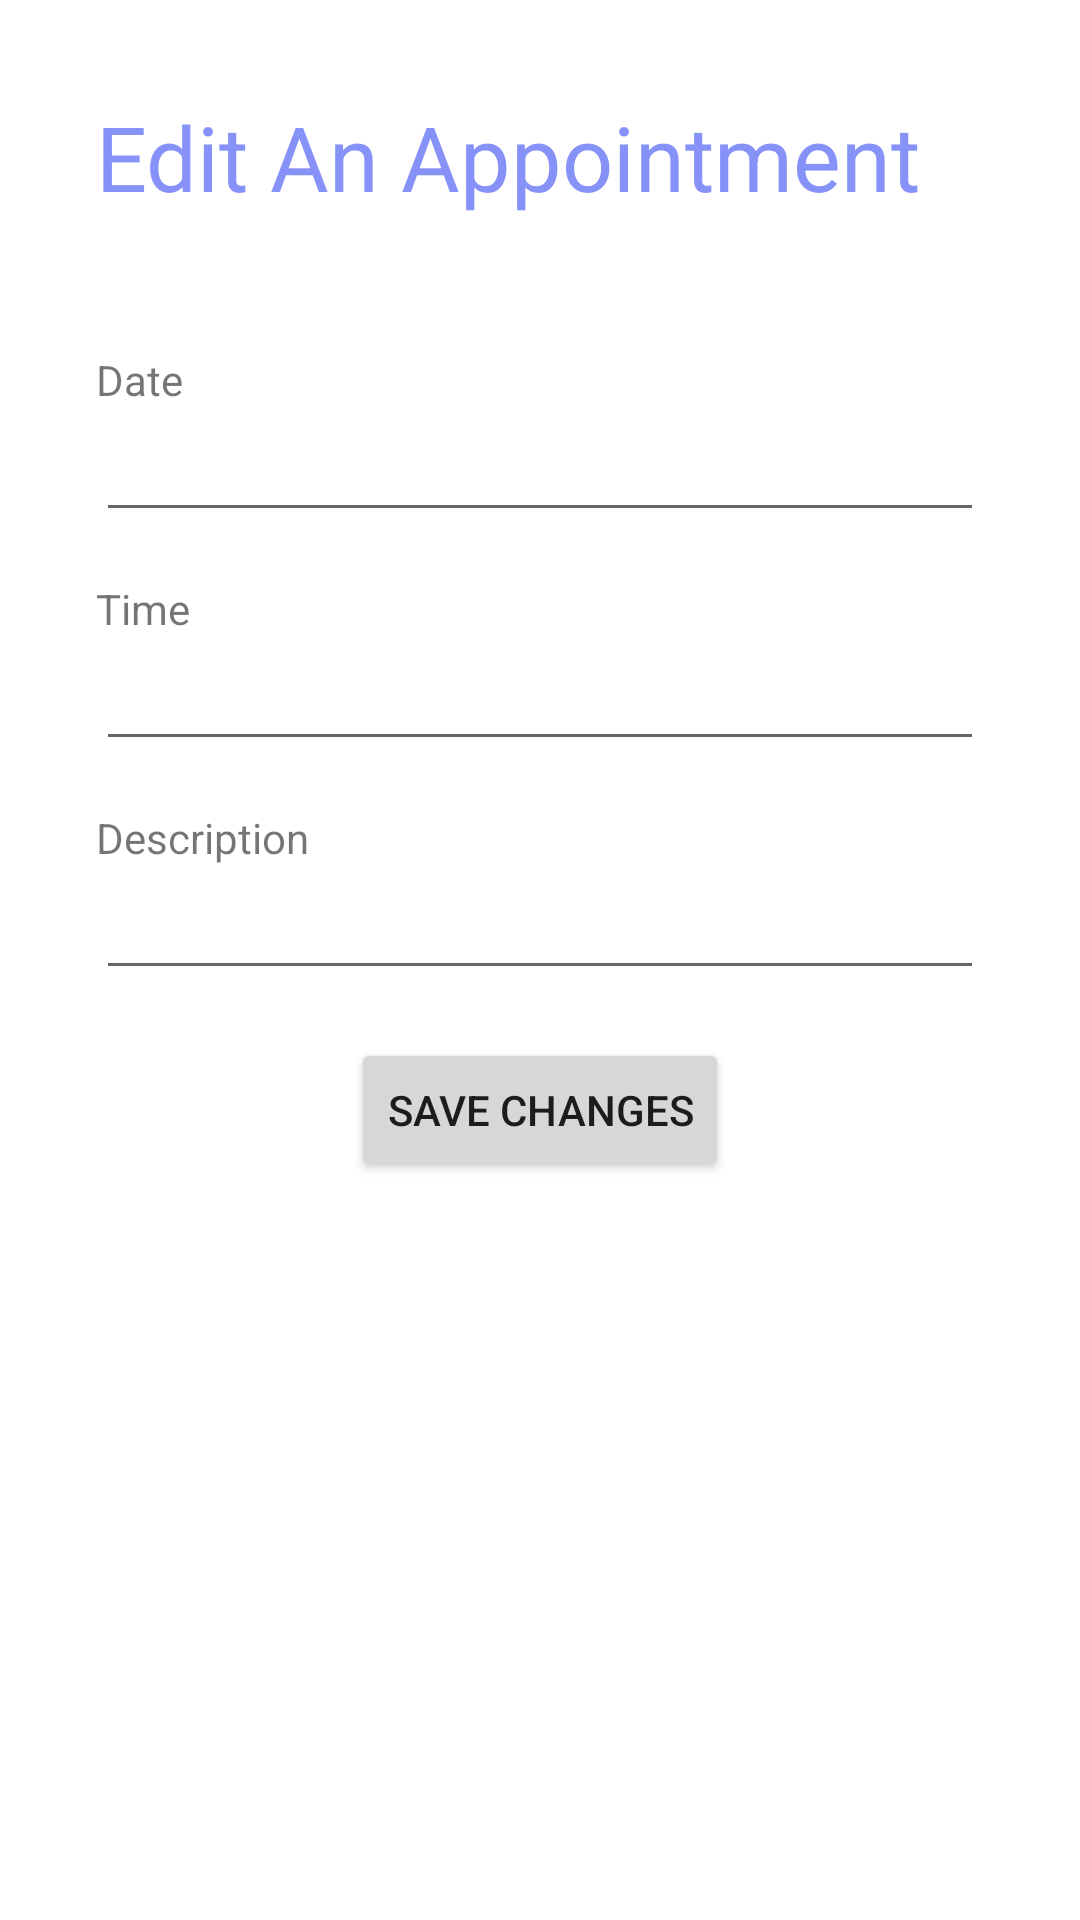

This screen was rendered from an Android layout file. Write that file and the resources it references.
<!-- AndroidManifest.xml: application theme Theme.PetsApp26 -->
<!-- res/layout/fragment_editappt.xml -->
<ScrollView xmlns:android="http://schemas.android.com/apk/res/android"
    xmlns:tools="http://schemas.android.com/tools"
    android:layout_width="match_parent"
    android:layout_height="match_parent"
    android:padding="16dp">

    <LinearLayout
        android:layout_width="match_parent"
        android:layout_height="wrap_content"
        android:orientation="vertical"
        android:padding="16dp"
        tools:context=".ApptFragment">


        <TextView
            android:id="@+id/textView"
            android:layout_width="match_parent"
            android:layout_height="69dp"
            android:text="Edit An Appointment"
            android:textColor="@color/lavender"
            android:textSize="30sp"
            android:layout_centerInParent="true" />


        
        <TextView
            android:layout_width="match_parent"
            android:layout_height="wrap_content"
            android:text="Date"
            android:layout_marginTop="16dp"/>

        <EditText
            android:id="@+id/editTextDate"
            android:layout_width="match_parent"
            android:layout_height="wrap_content"
            android:focusable="false"
            android:inputType="none"
            android:onClick="showDatePickerDialog" />

        
        <TextView
            android:layout_width="match_parent"
            android:layout_height="wrap_content"
            android:text="Time"
            android:layout_marginTop="16dp"/>

        <EditText
            android:id="@+id/editTextTime"
            android:layout_width="match_parent"
            android:layout_height="wrap_content"
            android:focusable="false"
            android:inputType="none" />













        
        <TextView
            android:layout_width="match_parent"
            android:layout_height="wrap_content"
            android:text="Description"
            android:layout_marginTop="16dp"/>

        <EditText
            android:id="@+id/editTextDescription"
            android:layout_width="match_parent"
            android:layout_height="wrap_content"
            android:inputType="textMultiLine" />

        <Button
            android:id="@+id/buttonSaveAppointment"
            android:layout_width="wrap_content"
            android:layout_height="wrap_content"
            android:layout_gravity="center"
            android:layout_marginTop="16dp"
            android:text="Save Changes" />

    </LinearLayout>
</ScrollView>
<!-- resources referenced by this layout -->
<resources>
  <color name="lavender">#8692f7</color>
  <style name="Theme.PetsApp26" parent="Theme.MaterialComponents.DayNight.DarkActionBar">
          
          <item name="colorPrimary">@color/lavender</item>
          <item name="colorPrimaryVariant">@color/lavender</item>
          <item name="colorOnPrimary">@color/white</item>
          
          <item name="colorSecondary">@color/teal_200</item>
          <item name="colorSecondaryVariant">@color/teal_700</item>
          <item name="colorOnSecondary">@color/black</item>
          
          <item name="android:statusBarColor">?attr/colorPrimaryVariant</item>
          
          <item name="windowActionBar">false</item>
      </style>
  <color name="white">#FFFFFFFF</color>
  <color name="teal_200">#FF03DAC5</color>
  <color name="teal_700">#FF018786</color>
  <color name="black">#FF000000</color>
</resources>
